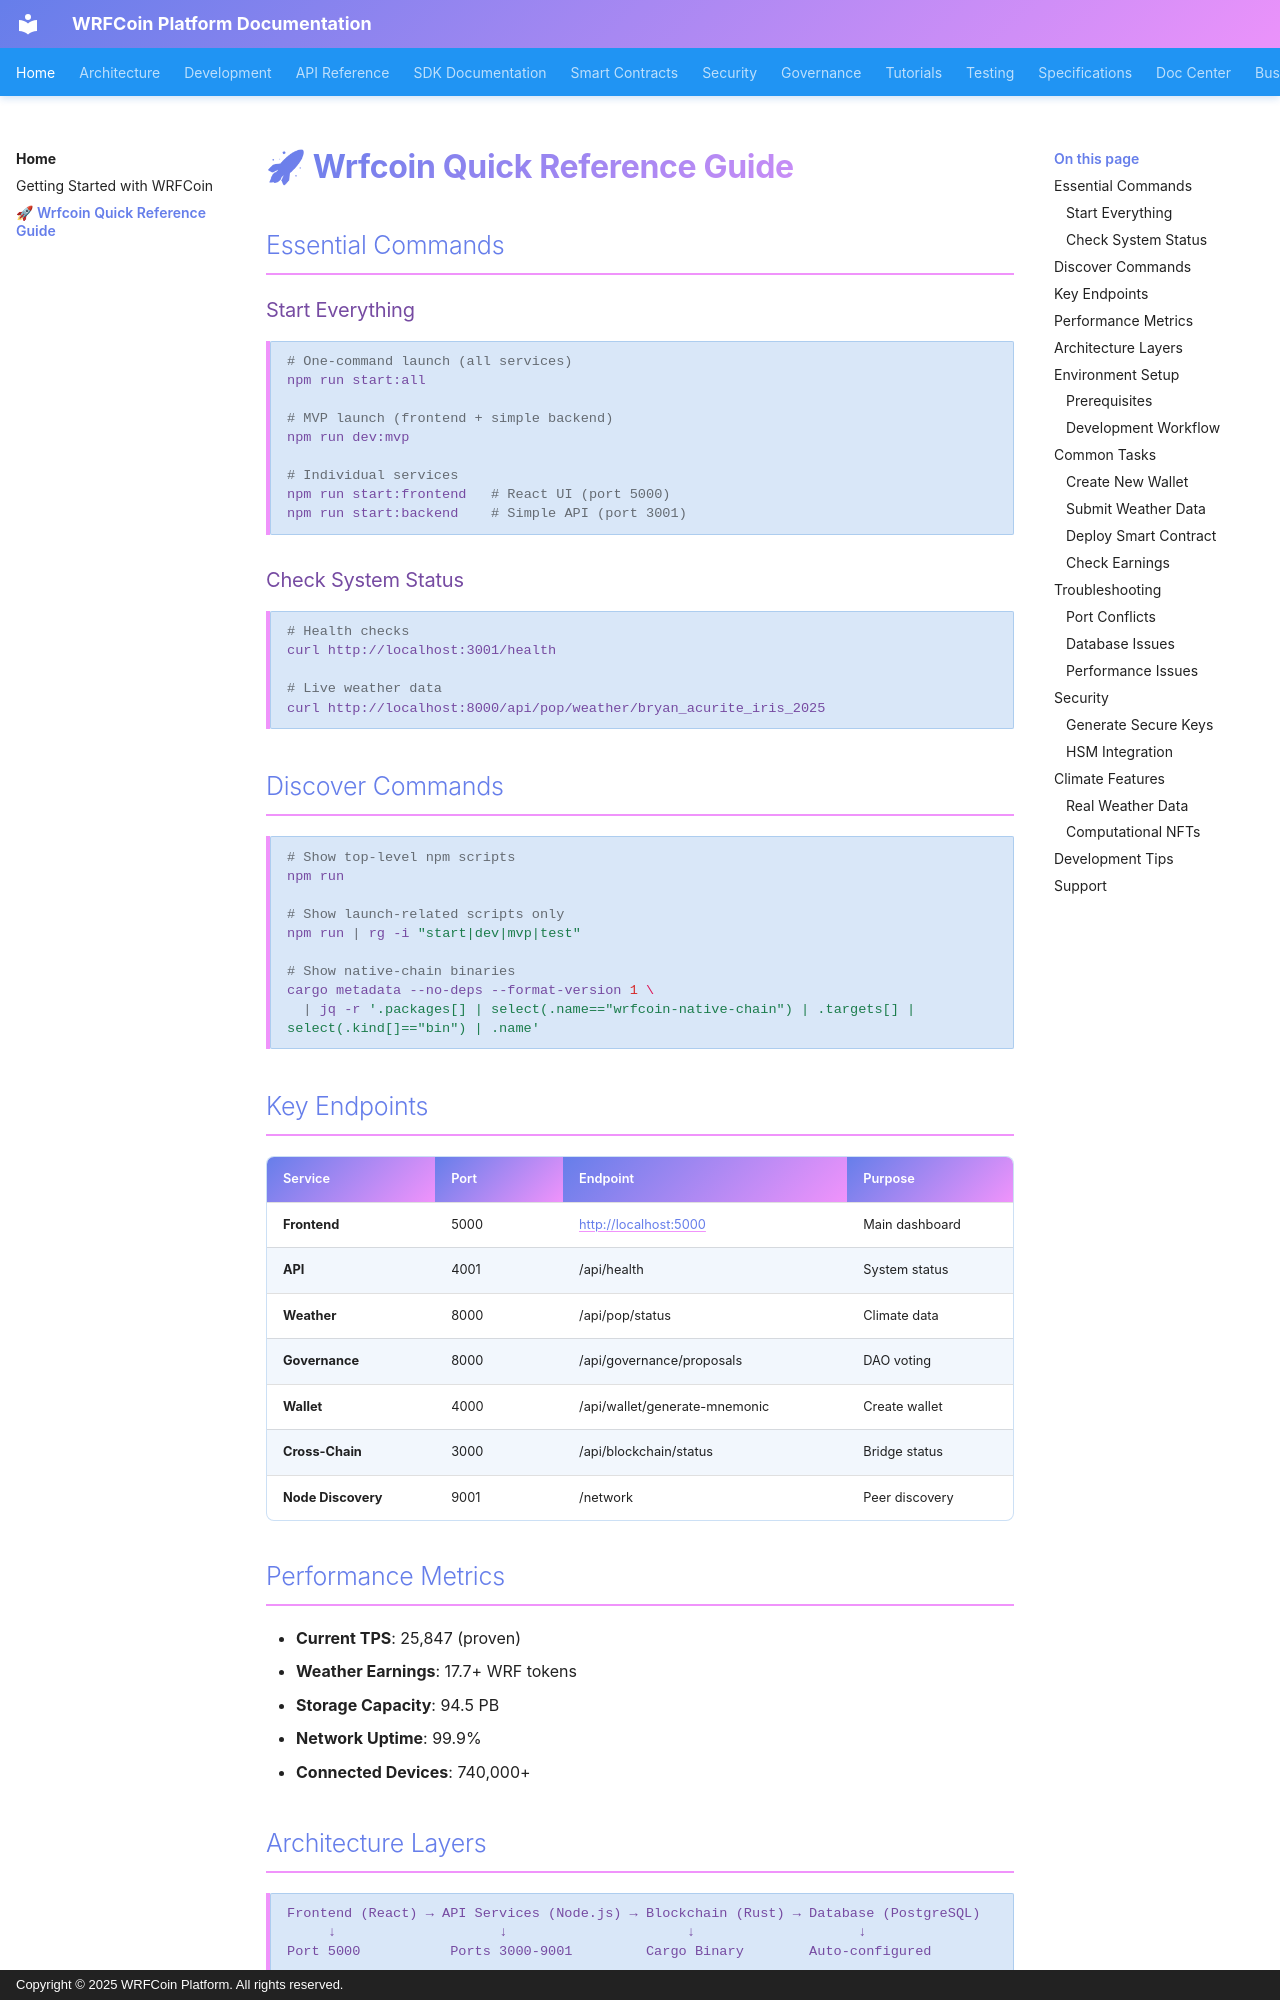

repository: wrfcoin/core4 · page: QUICK_REFERENCE/index.html · generator: mkdocs · copyright: Copyright © 2025 WRFCoin Platform. All rights reserved.

# 🚀 Wrfcoin Quick Reference Guide

## Essential Commands

### Start Everything

```bash
# One-command launch (all services)
npm run start:all

# MVP launch (frontend + simple backend)
npm run dev:mvp

# Individual services
npm run start:frontend   # React UI (port 5000)
npm run start:backend    # Simple API (port 3001)
```

### Check System Status

```bash
# Health checks
curl http://localhost:3001/health

# Live weather data
curl http://localhost:8000/api/pop/weather/bryan_acurite_iris_2025
```

## Discover Commands

```bash
# Show top-level npm scripts
npm run

# Show launch-related scripts only
npm run | rg -i "start|dev|mvp|test"

# Show native-chain binaries
cargo metadata --no-deps --format-version 1 \
  | jq -r '.packages[] | select(.name=="wrfcoin-native-chain") | .targets[] | select(.kind[]=="bin") | .name'
```

## Key Endpoints

| Service            | Port | Endpoint                      | Purpose        |
| ------------------ | ---- | ----------------------------- | -------------- |
| **Frontend**       | 5000 | http://localhost:5000         | Main dashboard |
| **API**            | 4001 | /api/health                   | System status  |
| **Weather**        | 8000 | /api/pop/status               | Climate data   |
| **Governance**     | 8000 | /api/governance/proposals     | DAO voting     |
| **Wallet**         | 4000 | /api/wallet/generate-mnemonic | Create wallet  |
| **Cross-Chain**    | 3000 | /api/blockchain/status        | Bridge status  |
| **Node Discovery** | 9001 | /network                      | Peer discovery |
